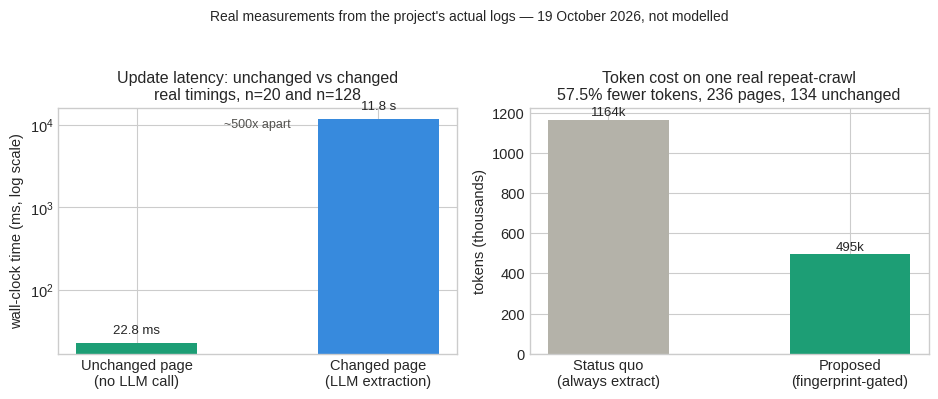

Here is the Python script that generated this plot: (Note: this script raises an exception after producing the figure.)
"""Regenerates research/docs/figures/pp2_token_latency_figure.png from the real numbers
in research/docs/token_cost_and_latency.md. Copied in by hand -- update here if a re-run
of the timing changes a result.

    python research/experiments/make_token_latency_figure.py
"""
from pathlib import Path

import matplotlib
matplotlib.use("Agg")
import matplotlib.pyplot as plt

plt.style.use("seaborn-v0_8-whitegrid")
plt.rcParams.update({"font.size": 10.5, "axes.titlesize": 11.5})

fig, axes = plt.subplots(1, 2, figsize=(9.5, 3.8))

# ---- panel 1: update latency, unchanged vs changed (log scale) ----
ax = axes[0]
labels = ["Unchanged page\n(no LLM call)", "Changed page\n(LLM extraction)"]
values = [22.8, 11800]
colors = ["#1d9e75", "#378add"]
bars = ax.bar(labels, values, color=colors, width=0.5)
ax.set_yscale("log")
ax.set_ylabel("wall-clock time (ms, log scale)")
ax.set_title("Update latency: unchanged vs changed\nreal timings, n=20 and n=128")
for b, v in zip(bars, values):
    label = f"{v:.1f} ms" if v < 1000 else f"{v/1000:.1f} s"
    ax.text(b.get_x() + b.get_width() / 2, v * 1.3, label, ha="center", fontsize=9.5)
ax.text(0.5, 0.92, "~500x apart", transform=ax.transAxes, ha="center", fontsize=9, color="#52514e")

# ---- panel 2: token cost, real repeat-crawl event, real with-and-without ablation ----
# from research/experiments/crawler_ablation.py, run 67a7606f9c7b (236 pages, 19 Oct 2026)
ax = axes[1]
labels = ["Status quo\n(always extract)", "Proposed\n(fingerprint-gated)"]
values = [1164.479, 494.779]
colors = ["#b4b2a9", "#1d9e75"]
bars = ax.bar(labels, values, color=colors, width=0.5)
ax.set_ylabel("tokens (thousands)")
ax.set_title("Token cost on one real repeat-crawl\n57.5% fewer tokens, 236 pages, 134 unchanged")
for b, v in zip(bars, values):
    ax.text(b.get_x() + b.get_width() / 2, v + 20, f"{v:.0f}k", ha="center", fontsize=9.5)

fig.suptitle("Real measurements from the project's actual logs — 19 October 2026, not modelled", fontsize=10, y=1.04)
fig.tight_layout()
out = Path(__file__).resolve().parents[1] / "docs" / "figures" / "pp2_token_latency_figure.png"
fig.savefig(out, dpi=200, bbox_inches="tight")
print("saved", out)
